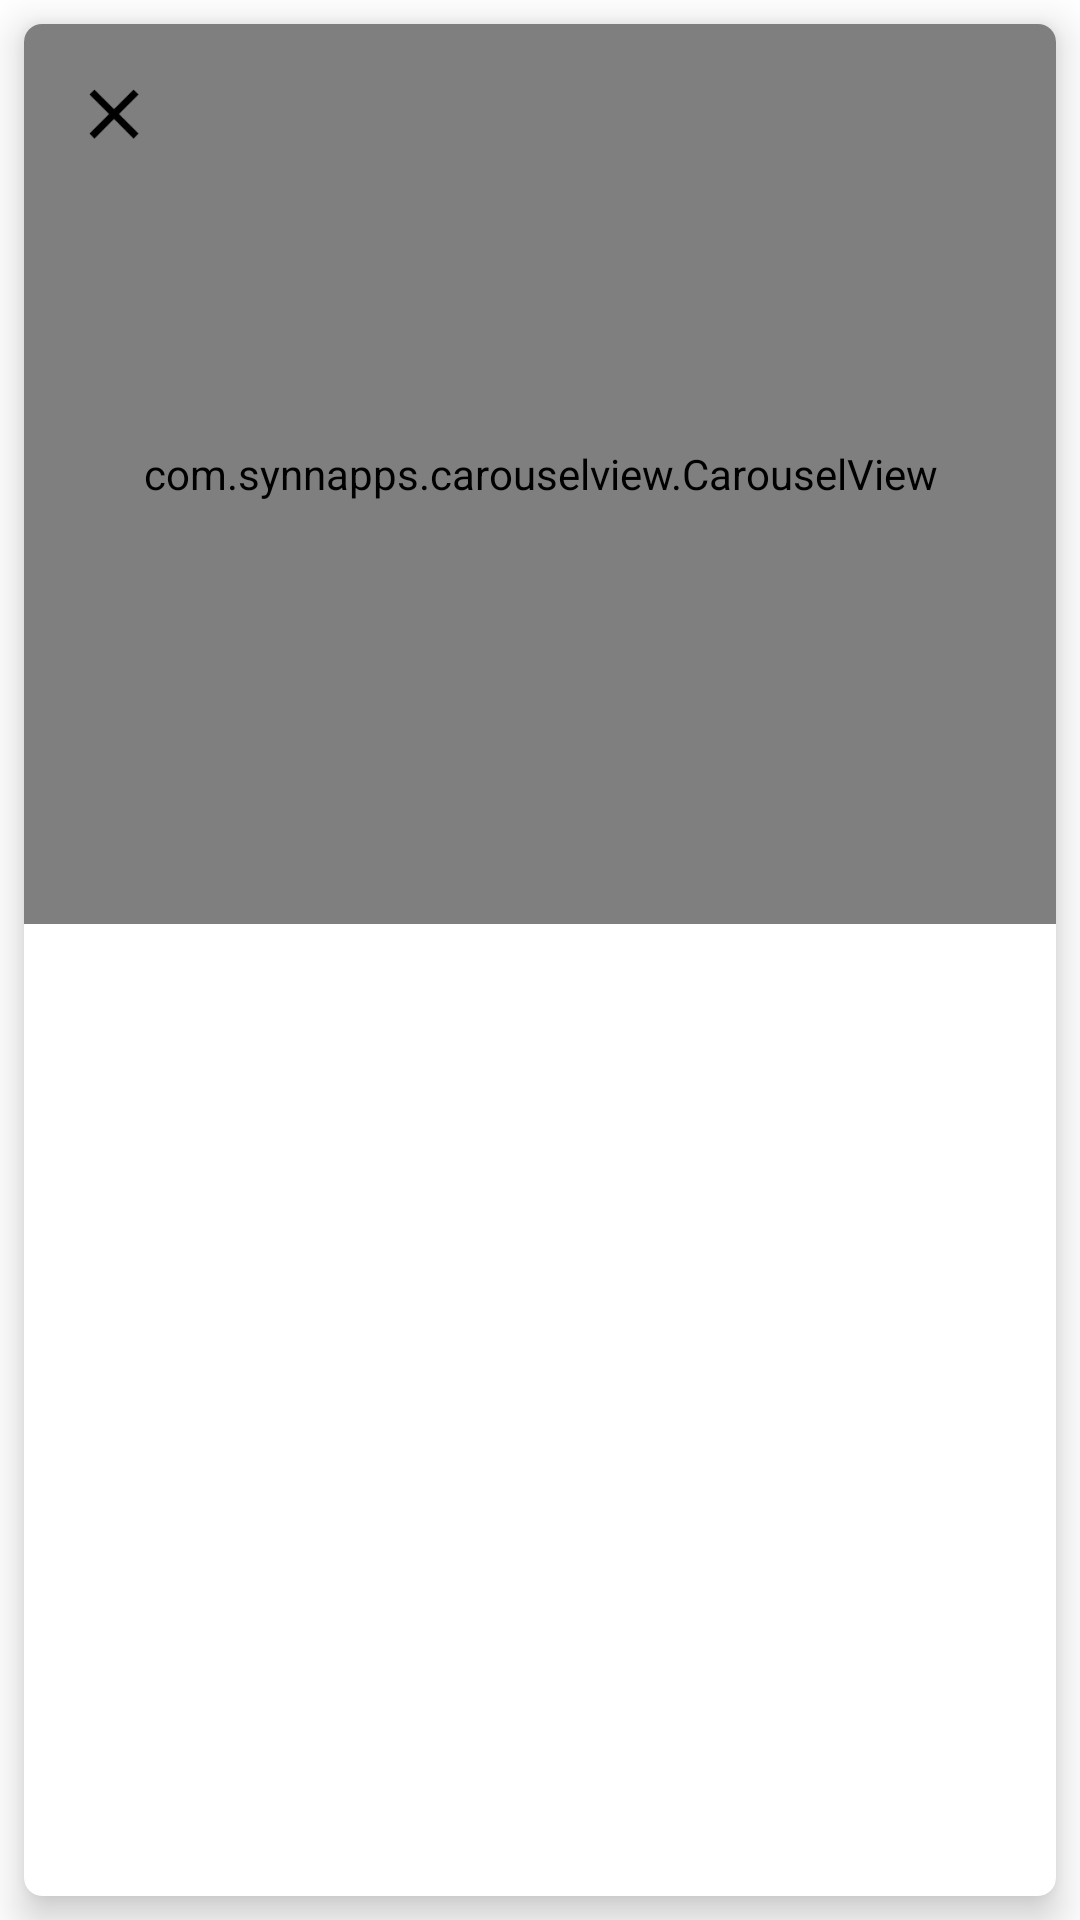

Layout XML and referenced resources for this Android screen:
<!-- AndroidManifest.xml: activity theme TransparentCompat -->
<!-- res/layout/activity_menu.xml -->
<FrameLayout
    xmlns:android="http://schemas.android.com/apk/res/android"
    xmlns:app="http://schemas.android.com/apk/res-auto"
    android:layout_width="match_parent"
    android:layout_height="match_parent">

    <android.support.v7.widget.CardView
        android:layout_width="match_parent"
        android:layout_height="match_parent"
        android:layout_margin="@dimen/padding_card"
        android:transitionName="card"
        app:cardCornerRadius="6dp"
        app:cardElevation="8dp">

        <ScrollView
            android:id="@+id/scrollView"
            android:layout_width="match_parent"
            android:layout_height="match_parent"
            android:fillViewport="true"
            android:scrollbars="none">

            <LinearLayout
                android:layout_width="match_parent"
                android:layout_height="wrap_content"
                android:orientation="vertical">

                <FrameLayout
                    android:layout_width="match_parent"
                    android:layout_height="@dimen/carousel_view_height">

                    <com.synnapps.carouselview.CarouselView
                        android:id="@+id/carouselView"
                        android:layout_width="match_parent"
                        android:layout_height="@dimen/carousel_view_height"
                        android:transitionName="@string/item_image"
                        app:fillColor="#FFFFFFFF"
                        app:pageColor="#00000000"
                        app:radius="@dimen/radius_size_carousel_view"
                        app:slideInterval="3000"
                        app:strokeColor="#FF777777"
                        app:strokeWidth="1dp" />

                    <ImageView
                        android:id="@+id/ivClose"
                        android:layout_width="wrap_content"
                        android:layout_height="wrap_content"
                        android:padding="@dimen/margin_default"
                        android:contentDescription="@string/app_name"
                        android:scaleType="centerCrop"
                        android:src="@drawable/ic_close"
                        android:clickable="true" />

                    <TextView
                        android:id="@+id/tvProgressLoadImage"
                        android:layout_width="wrap_content"
                        android:layout_height="wrap_content"
                        android:gravity="center"
                        android:layout_gravity="center"
                        android:textSize="@dimen/font_size_subTitle"
                        android:paddingRight="@dimen/margin_default"
                        android:paddingLeft="@dimen/margin_default"
                        android:textColor="@color/colorPrimaryDark"
                        android:background="@drawable/shape_container"
                        android:visibility="gone"/>

                </FrameLayout>

                <TextView
                    android:id="@+id/tvTitle"
                    android:layout_width="wrap_content"
                    android:layout_height="wrap_content"
                    android:paddingLeft="@dimen/margin_default"
                    android:paddingRight="@dimen/margin_default"
                    android:paddingTop="@dimen/margin_default"
                    android:textAppearance="@style/TextAppearance.AppCompat.Title"
                    android:textSize="@dimen/font_size_subTitle"
                    android:textColor="@color/colorPrimaryDark"
                    android:transitionName="@string/item_title"/>

                <TextView
                    android:id="@+id/tvDescription"
                    android:layout_width="wrap_content"
                    android:layout_height="wrap_content"
                    android:ellipsize="end"
                    android:maxLines="12"
                    android:padding="@dimen/margin_default"
                    android:textAppearance="@style/TextAppearance.AppCompat.Small"
                    android:textColor="@color/colorPrimary"
                    android:textSize="@dimen/font_size_text"
                    android:transitionName="@string/item_description"/>

                <FrameLayout
                    android:layout_width="match_parent"
                    android:layout_height="@dimen/image_description_height"
                    android:padding="@dimen/margin_default">

                    <ImageView
                        android:id="@+id/ivDescription"
                        android:layout_width="match_parent"
                        android:layout_height="@dimen/image_description_height"
                        android:scaleType="centerCrop"
                        android:transitionName="image" />

                    <TextView
                        android:id="@+id/tvProgressLoadImageDescription"
                        android:layout_width="wrap_content"
                        android:layout_height="wrap_content"
                        android:gravity="center"
                        android:layout_gravity="center"
                        android:textSize="@dimen/font_size_subTitle"
                        android:paddingRight="@dimen/margin_default"
                        android:paddingLeft="@dimen/margin_default"
                        android:textColor="@color/colorPrimaryDark"
                        android:background="@drawable/shape_container"
                        android:visibility="gone"/>

                </FrameLayout>

            </LinearLayout>

        </ScrollView>

    </android.support.v7.widget.CardView>

</FrameLayout>
<!-- resources referenced by this layout -->
<resources>
  <color name="colorPrimary">#616161</color>
  <color name="colorPrimaryDark">#212121</color>
  <dimen name="carousel_view_height">300dp</dimen>
  <dimen name="font_size_subTitle">17sp</dimen>
  <dimen name="font_size_text">15sp</dimen>
  <dimen name="image_description_height">150dp</dimen>
  <dimen name="margin_default">16dp</dimen>
  <dimen name="padding_card">8dp</dimen>
  <dimen name="radius_size_carousel_view">5dp</dimen>
  <!-- drawable ic_close (drawable) -->
  <vector xmlns:android="http://schemas.android.com/apk/res/android"
          android:width="28dp"
          android:height="28dp"
          android:viewportWidth="24.0"
          android:viewportHeight="24.0">
      <path
          android:fillColor="#FF000000"
          android:pathData="M19,6.41L17.59,5 12,10.59 6.41,5 5,6.41 10.59,12 5,17.59 6.41,19 12,13.41 17.59,19 19,17.59 13.41,12z"/>
  </vector>
  <!-- drawable shape_container (drawable) -->
  <?xml version="1.0" encoding="utf-8"?>
  <shape xmlns:android="http://schemas.android.com/apk/res/android" android:shape="rectangle">
      <corners
          android:radius="12dp"/>
      <solid android:color="#FFFFFF"/>
      <padding android:bottom="3dp" android:left="5dp" android:right="5dp" android:top="3dp"/>
  </shape>
  <string name="app_name">La Delice</string>
  <string name="item_description">item_description</string>
  <string name="item_image">item_image</string>
  <string name="item_title">item_title</string>
  <style name="TransparentCompat" parent="AppTheme.NoActionBar">
          <item name="android:windowNoTitle">true</item>
          <item name="android:windowBackground">@android:color/transparent</item>
          <item name="android:colorBackgroundCacheHint">@null</item>
          <item name="android:windowIsTranslucent">true</item>
          <item name="android:windowAnimationStyle">@android:style/Animation</item>
      </style>
  <style name="AppTheme.NoActionBar">
          <item name="windowActionBar">false</item>
          <item name="windowNoTitle">true</item>
          <item name="android:windowAnimationStyle">@android:style/Animation</item>
      </style>
</resources>
